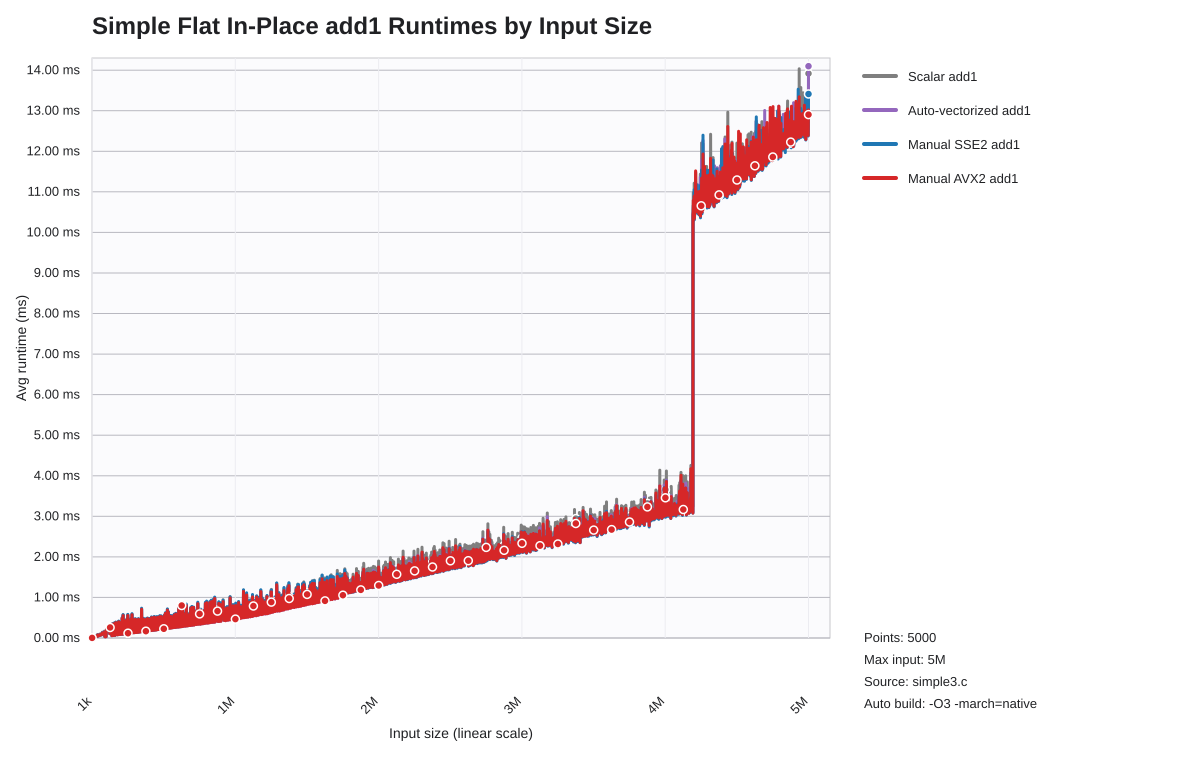

The table this chart was drawn from, first rows:
list_len, scalar_seconds, auto_seconds, sse2_seconds, avx2_seconds
1000, 0.000002151, 0.000001660, 0.000001959, 0.000001652
2000, 0.000003921, 0.000003005, 0.000003229, 0.000002874
3000, 0.000002826, 0.000002416, 0.000002444, 0.000002412
4000, 0.000005303, 0.000004737, 0.000004147, 0.000004614
5000, 0.000009911, 0.000007671, 0.000007063, 0.000007256
6000, 0.000009406, 0.000008427, 0.000007568, 0.000008282
7000, 0.00001004, 0.000008341, 0.000007600, 0.000008546
8000, 0.00001133, 0.000009571, 0.000009184, 0.000009555
9000, 0.0000163, 0.00001314, 0.00001259, 0.00001354
10000, 0.00001641, 0.00001282, 0.00001204, 0.00001307
11000, 0.00001545, 0.00001335, 0.0000123, 0.00001338
12000, 0.0000171, 0.00001451, 0.00001337, 0.00001528
13000, 0.00001879, 0.0000159, 0.00001495, 0.0000177
14000, 0.00002125, 0.00001744, 0.00001594, 0.00001735
15000, 0.00002121, 0.00001841, 0.00001683, 0.0000182
16000, 0.00002293, 0.0000196, 0.0000181, 0.0000194
17000, 0.00002431, 0.00001882, 0.0000191, 0.00001871
18000, 0.00002568, 0.00001976, 0.00002043, 0.00002039
19000, 0.00003297, 0.0000272, 0.00002677, 0.00002685
20000, 0.00002879, 0.00002307, 0.00002293, 0.00002233
21000, 0.00003433, 0.00002777, 0.00002878, 0.00002993
22000, 0.00003296, 0.00002713, 0.00002651, 0.00002631
23000, 0.00005207, 0.00004357, 0.00004349, 0.00004329
24000, 0.00003469, 0.00002729, 0.00002755, 0.00002708
25000, 0.00003601, 0.00002863, 0.00002892, 0.00002826
26000, 0.00003756, 0.00002937, 0.00002972, 0.00002967
27000, 0.00003912, 0.00003094, 0.00003085, 0.00003085
28000, 0.00004119, 0.00003362, 0.00003543, 0.00003295
29000, 0.00004206, 0.00003296, 0.00003326, 0.00003375
30000, 0.00004673, 0.00003471, 0.00003697, 0.00003471
31000, 0.00004442, 0.0000351, 0.00003562, 0.00003524
32000, 0.00004618, 0.00003783, 0.00003751, 0.00003629
33000, 0.0000545, 0.00004476, 0.00004488, 0.00004404
34000, 0.00004967, 0.00003936, 0.00003927, 0.00003925
35000, 0.00005074, 0.00004007, 0.00004048, 0.0000408
36000, 0.00005351, 0.00004325, 0.00004341, 0.00004449
37000, 0.00005952, 0.00004648, 0.00004718, 0.00004616
38000, 0.00006061, 0.0000448, 0.00004694, 0.00004427
39000, 0.00008665, 0.00007495, 0.00007412, 0.00007421
40000, 0.00005981, 0.00004747, 0.00004625, 0.0000466
41000, 0.00005985, 0.0000477, 0.00004832, 0.00004791
42000, 0.00006146, 0.00004912, 0.00004912, 0.00004875
43000, 0.00006198, 0.00004959, 0.00005049, 0.00004998
44000, 0.00006371, 0.00005072, 0.00005124, 0.00005111
45000, 0.00006571, 0.00005227, 0.00005223, 0.00005206
46000, 0.0000678, 0.00005342, 0.00005337, 0.00005319
47000, 0.00007248, 0.00005644, 0.00005902, 0.00005712
48000, 0.0000708, 0.00005655, 0.00005656, 0.00005634
49000, 0.00008273, 0.00006396, 0.0000655, 0.00006421
50000, 0.00008766, 0.00007298, 0.00007506, 0.0000734
51000, 0.00008928, 0.00006727, 0.00006993, 0.00006591
52000, 0.00008137, 0.00006625, 0.00006889, 0.00006675
53000, 0.00008592, 0.00006779, 0.00006778, 0.00006731
54000, 0.00009605, 0.00007825, 0.00007835, 0.0000777
55000, 0.00008462, 0.00006693, 0.0000675, 0.00006725
56000, 0.00008731, 0.00007342, 0.00007117, 0.00007079
57000, 0.0001016, 0.00008632, 0.0000856, 0.0000859
58000, 0.00009503, 0.00007817, 0.0000802, 0.00007899
59000, 0.00008843, 0.00007182, 0.00007244, 0.00007189
60000, 0.00009002, 0.00007243, 0.00007311, 0.00007209
... 4,940 more rows
